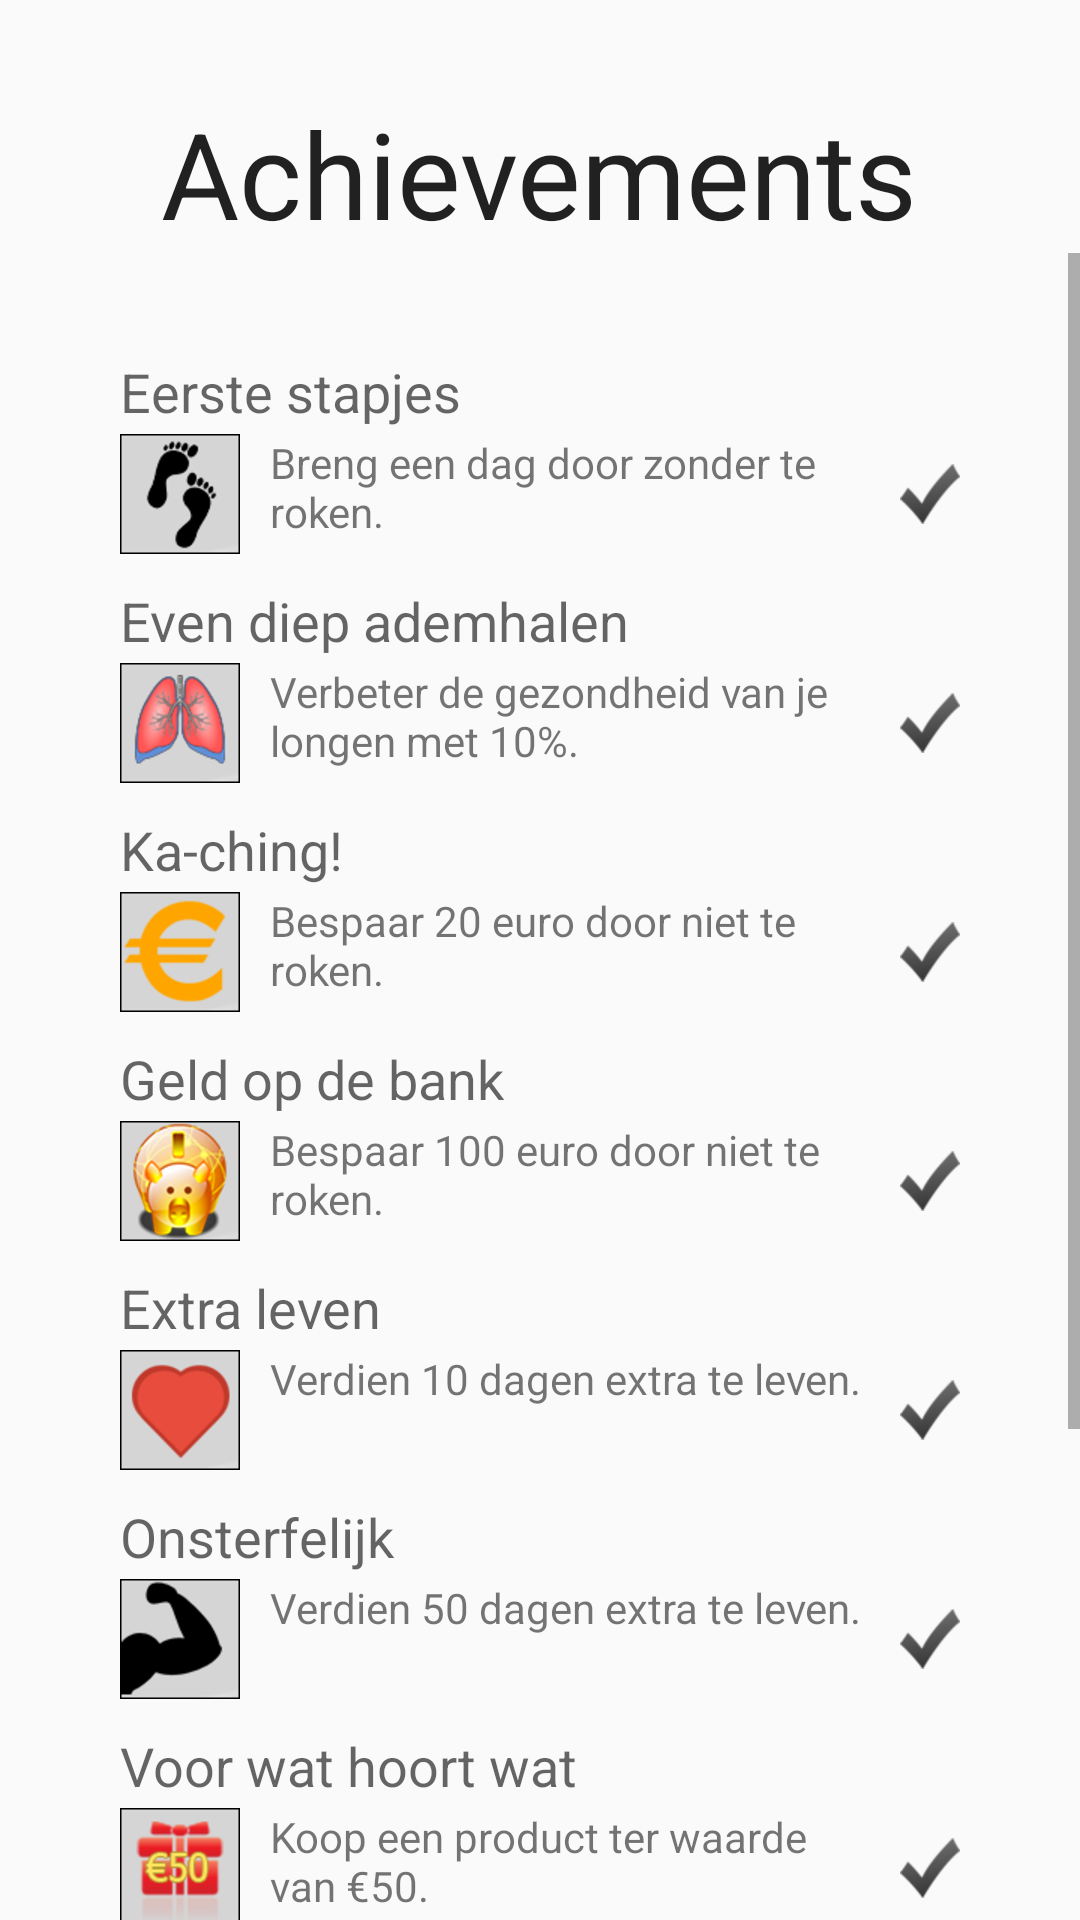

Reconstruct the res/layout file that produces this screen, plus the resources it refers to.
<!-- AndroidManifest.xml: application theme AppBaseTheme -->
<!-- res/layout/fragment_achievements.xml -->
<LinearLayout xmlns:android="http://schemas.android.com/apk/res/android"
    xmlns:tools="http://schemas.android.com/tools"
    android:layout_width="match_parent"
    android:layout_height="match_parent"
    tools:context="com.amaze.quit.app.Achievements"
    android:orientation="vertical">




    <TextView
        android:layout_width="wrap_content"
        android:layout_height="wrap_content"
        android:textAppearance="?android:attr/textAppearanceLarge"
        android:text="@string/title_fragment_achievements"
        android:id="@+id/textView"
        android:layout_alignParentTop="true"
        android:layout_centerHorizontal="true"
        android:textSize="40dp"
        android:layout_marginTop="31dp"
        android:layout_gravity="center_horizontal" />
        <ScrollView
            android:layout_width="match_parent"
            android:layout_height="match_parent"
            >

            <LinearLayout
                android:layout_width="match_parent"
                android:layout_height="wrap_content"
                android:orientation="vertical"
                android:id="@+id/llAchievements">

            <TextView
                android:layout_height="wrap_content"
                android:layout_width="match_parent"
                android:textAppearance="?android:attr/textAppearanceMedium"
                android:text="@string/achievement_first_steps"
                android:id="@+id/tvC1"
                android:layout_marginTop="34dp"
                android:paddingLeft="40dp"

                />
            <TextView
                android:layout_height="wrap_content"
                android:layout_width="match_parent"
                android:textAppearance="?android:attr/textAppearanceSmall"
                android:text="@string/achievement_first_steps_content"
                android:id="@+id/tvCC1"
                android:paddingTop="2dp"
                android:paddingLeft="40dp"
                android:paddingRight="40dp"
                android:drawableRight="@drawable/check_mark_grey"
                android:drawableLeft="@drawable/first_steps_achievement"
                android:drawablePadding="10dp"
                />

            <TextView
                android:layout_height="wrap_content"
                android:layout_width="match_parent"
                android:textAppearance="?android:attr/textAppearanceMedium"
                android:text="@string/achievement_deep_breath"
                android:id="@+id/tvC2"
                android:layout_marginTop="10dp"
                android:paddingLeft="40dp"/>
            <TextView
                android:layout_height="wrap_content"
                android:layout_width="match_parent"
                android:textAppearance="?android:attr/textAppearanceSmall"
                android:text="@string/achievement_deep_breath_content"
                android:id="@+id/tvCC2"
                android:paddingTop="2dp"
                android:paddingLeft="40dp"
                android:paddingRight="40dp"
                android:drawableRight="@drawable/check_mark_grey"
                android:drawableLeft="@drawable/take_a_deep_breath_achievement"
                android:drawablePadding="10dp"
                />
            <TextView
                android:layout_height="wrap_content"
                android:layout_width="match_parent"
                android:textAppearance="?android:attr/textAppearanceMedium"
                android:text="@string/achievement_kaching"
                android:id="@+id/tvC3"
                android:layout_marginTop="10dp"
                android:paddingLeft="40dp"/>
            <TextView
                android:layout_height="wrap_content"
                android:layout_width="match_parent"
                android:textAppearance="?android:attr/textAppearanceSmall"
                android:text="@string/achievement_kaching_content"
                android:id="@+id/tvCC3"
                android:paddingTop="2dp"
                android:paddingLeft="40dp"
                android:paddingRight="40dp"
                android:drawableRight="@drawable/check_mark_grey"
                android:drawableLeft="@drawable/kaching_achievement"
                android:drawablePadding="10dp"/>
            <TextView
                android:layout_height="wrap_content"
                android:layout_width="match_parent"
                android:textAppearance="?android:attr/textAppearanceMedium"
                android:text="@string/achievement_money"
                android:id="@+id/tvC4"
                android:layout_marginTop="10dp"
                android:paddingLeft="40dp"/>
            <TextView
                android:layout_height="wrap_content"
                android:layout_width="match_parent"
                android:textAppearance="?android:attr/textAppearanceSmall"
                android:text="@string/achievement_money_content"
                android:id="@+id/tvCC4"
                android:paddingTop="2dp"
                android:paddingLeft="40dp"
                android:paddingRight="40dp"
                android:drawableRight="@drawable/check_mark_grey"
                android:drawableLeft="@drawable/money_in_the_bank_achievement"
                android:drawablePadding="10dp"/>
            <TextView
                android:layout_height="wrap_content"
                android:layout_width="match_parent"
                android:textAppearance="?android:attr/textAppearanceMedium"
                android:text="@string/achievement_extra_life"
                android:id="@+id/tvC5"
                android:layout_marginTop="10dp"
                android:paddingLeft="40dp"
                />
            <TextView
                android:layout_height="wrap_content"
                android:layout_width="match_parent"
                android:textAppearance="?android:attr/textAppearanceSmall"
                android:text="@string/achievement_extra_life_content"
                android:id="@+id/tvCC5"
                android:paddingTop="2dp"
                android:paddingLeft="40dp"
                android:paddingRight="40dp"
                android:drawableRight="@drawable/check_mark_grey"
                android:drawableLeft="@drawable/extra_life_achievement"
                android:drawablePadding="10dp"/>
            <TextView
                android:layout_height="wrap_content"
                android:layout_width="match_parent"
                android:textAppearance="?android:attr/textAppearanceMedium"
                android:text="@string/achievement_invincible"
                android:id="@+id/tvC6"
                android:layout_marginTop="10dp"
                android:paddingLeft="40dp"
                />
            <TextView
                android:layout_height="wrap_content"
                android:layout_width="match_parent"
                android:textAppearance="?android:attr/textAppearanceSmall"
                android:text="@string/achievement_invincible_content"
                android:id="@+id/tvCC6"
                android:paddingTop="2dp"
                android:paddingLeft="40dp"
                android:paddingRight="40dp"
                android:drawableRight="@drawable/check_mark_grey"
                android:drawableLeft="@drawable/invincible_achievement"
                android:drawablePadding="10dp"/>
            <TextView
                android:layout_height="wrap_content"
                android:layout_width="match_parent"
                android:textAppearance="?android:attr/textAppearanceMedium"
                android:text="@string/achievement_buy_product"
                android:id="@+id/tvC7"
                android:layout_marginTop="10dp"
                android:paddingLeft="40dp"
                />
            <TextView
                android:layout_height="wrap_content"
                android:layout_width="match_parent"
                android:textAppearance="?android:attr/textAppearanceSmall"
                android:text="@string/achievement_buy_product_content"
                android:id="@+id/tvCC7"
                android:paddingTop="2dp"
                android:paddingLeft="40dp"
                android:paddingRight="40dp"
                android:drawableRight="@drawable/check_mark_grey"
                android:drawableLeft="@drawable/return_on_investment_achievement"
                android:drawablePadding="10dp"/>
            <TextView
                android:layout_height="wrap_content"
                android:layout_width="match_parent"
                android:textAppearance="?android:attr/textAppearanceMedium"
                android:text="@string/achievement_worth_it"
                android:id="@+id/tvC8"
                android:layout_marginTop="10dp"
                android:paddingLeft="40dp"
                />
            <TextView
                android:layout_height="wrap_content"
                android:layout_width="match_parent"
                android:textAppearance="?android:attr/textAppearanceSmall"
                android:text="@string/achievement_worth_it_content"
                android:id="@+id/tvCC8"
                android:paddingTop="2dp"
                android:paddingLeft="40dp"
                android:paddingRight="40dp"
                android:drawableRight="@drawable/check_mark_grey"
                android:drawableLeft="@drawable/worth_it_achievement"
                android:drawablePadding="10dp"/>
            <TextView
                android:layout_height="wrap_content"
                android:layout_width="match_parent"
                android:textAppearance="?android:attr/textAppearanceMedium"
                android:text="@string/achievement_one_down"
                android:id="@+id/tvC9"
                android:layout_marginTop="10dp"
                android:paddingLeft="40dp"
                />
            <TextView
                android:layout_height="wrap_content"
                android:layout_width="match_parent"
                android:textAppearance="?android:attr/textAppearanceSmall"
                android:text="@string/achievement_one_down_content"
                android:id="@+id/tvCC9"
                android:paddingTop="2dp"
                android:paddingLeft="40dp"
                android:paddingRight="40dp"
                android:drawableRight="@drawable/check_mark_grey"
                android:drawableLeft="@drawable/one_down_achievement"
                android:drawablePadding="10dp"/>
            <TextView
                android:layout_height="wrap_content"
                android:layout_width="match_parent"
                android:textAppearance="?android:attr/textAppearanceMedium"
                android:text="@string/achievement_easy"
                android:id="@+id/tvC10"
                android:layout_marginTop="10dp"
                android:paddingLeft="40dp"/>
            <TextView
                android:layout_height="wrap_content"
                android:layout_width="match_parent"
                android:textAppearance="?android:attr/textAppearanceSmall"
                android:text="@string/achievement_easy_content"
                android:id="@+id/tvCC10"
                android:paddingTop="2dp"
                android:paddingLeft="40dp"
                android:paddingRight="40dp"
                android:drawableRight="@drawable/check_mark_grey"
                android:drawableLeft="@drawable/not_hard_achievement"
                android:drawablePadding="10dp"/>
            </LinearLayout>
        </ScrollView>
</LinearLayout>
<!-- resources referenced by this layout -->
<resources>
  <!-- drawable check_mark_grey: png bitmap (drawable-hdpi, 1362 bytes) -->
  <!-- drawable extra_life_achievement: png bitmap (drawable-hdpi, 2760 bytes) -->
  <!-- drawable first_steps_achievement: png bitmap (drawable-hdpi, 3044 bytes) -->
  <!-- drawable invincible_achievement: png bitmap (drawable-hdpi, 1919 bytes) -->
  <!-- drawable kaching_achievement: png bitmap (drawable-hdpi, 2919 bytes) -->
  <!-- drawable money_in_the_bank_achievement: png bitmap (drawable-hdpi, 6492 bytes) -->
  <!-- drawable not_hard_achievement: png bitmap (drawable-hdpi, 4742 bytes) -->
  <!-- drawable one_down_achievement: png bitmap (drawable-hdpi, 3436 bytes) -->
  <!-- drawable return_on_investment_achievement: png bitmap (drawable-hdpi, 4066 bytes) -->
  <!-- drawable take_a_deep_breath_achievement: png bitmap (drawable-hdpi, 4922 bytes) -->
  <!-- drawable worth_it_achievement: png bitmap (drawable-hdpi, 3203 bytes) -->
  <string name="achievement_buy_product">Voor wat hoort wat</string>
  <string name="achievement_buy_product_content">Koop een product ter waarde van €50.</string>
  <string name="achievement_deep_breath">Even diep ademhalen</string>
  <string name="achievement_deep_breath_content">Verbeter de gezondheid van je longen met 10%.</string>
  <string name="achievement_easy">Is dit nou zo moeilijk?</string>
  <string name="achievement_easy_content">Rook 10 sigaretten niet.</string>
  <string name="achievement_extra_life">Extra leven</string>
  <string name="achievement_extra_life_content">Verdien 10 dagen extra te leven.</string>
  <string name="achievement_first_steps">Eerste stapjes</string>
  <string name="achievement_first_steps_content">Breng een dag door zonder te roken.</string>
  <string name="achievement_invincible">Onsterfelijk</string>
  <string name="achievement_invincible_content">Verdien 50 dagen extra te leven.</string>
  <string name="achievement_kaching">Ka-ching!</string>
  <string name="achievement_kaching_content">Bespaar 20 euro door niet te roken.</string>
  <string name="achievement_money">Geld op de bank</string>
  <string name="achievement_money_content">Bespaar 100 euro door niet te roken.</string>
  <string name="achievement_one_down">Dat is één</string>
  <string name="achievement_one_down_content">Bespaar 1 pakje sigaretten/shag</string>
  <string name="achievement_worth_it">Dat was het waard</string>
  <string name="achievement_worth_it_content">Koop een product ter waarde van €200.</string>
  <string name="title_fragment_achievements">Achievements</string>
  <style name="AppBaseTheme" parent="Theme.AppCompat.Light">
          
          <item name="actionButtonStyle">@style/ActionButtonStyle</item>
      </style>
  <style name="ActionButtonStyle" parent="@style/Widget.AppCompat.ActionButton">
          <item name="android:minWidth">0dip</item>
          <item name="android:paddingLeft">0dip</item>
          <item name="android:paddingRight">0dip</item>
      </style>
</resources>
